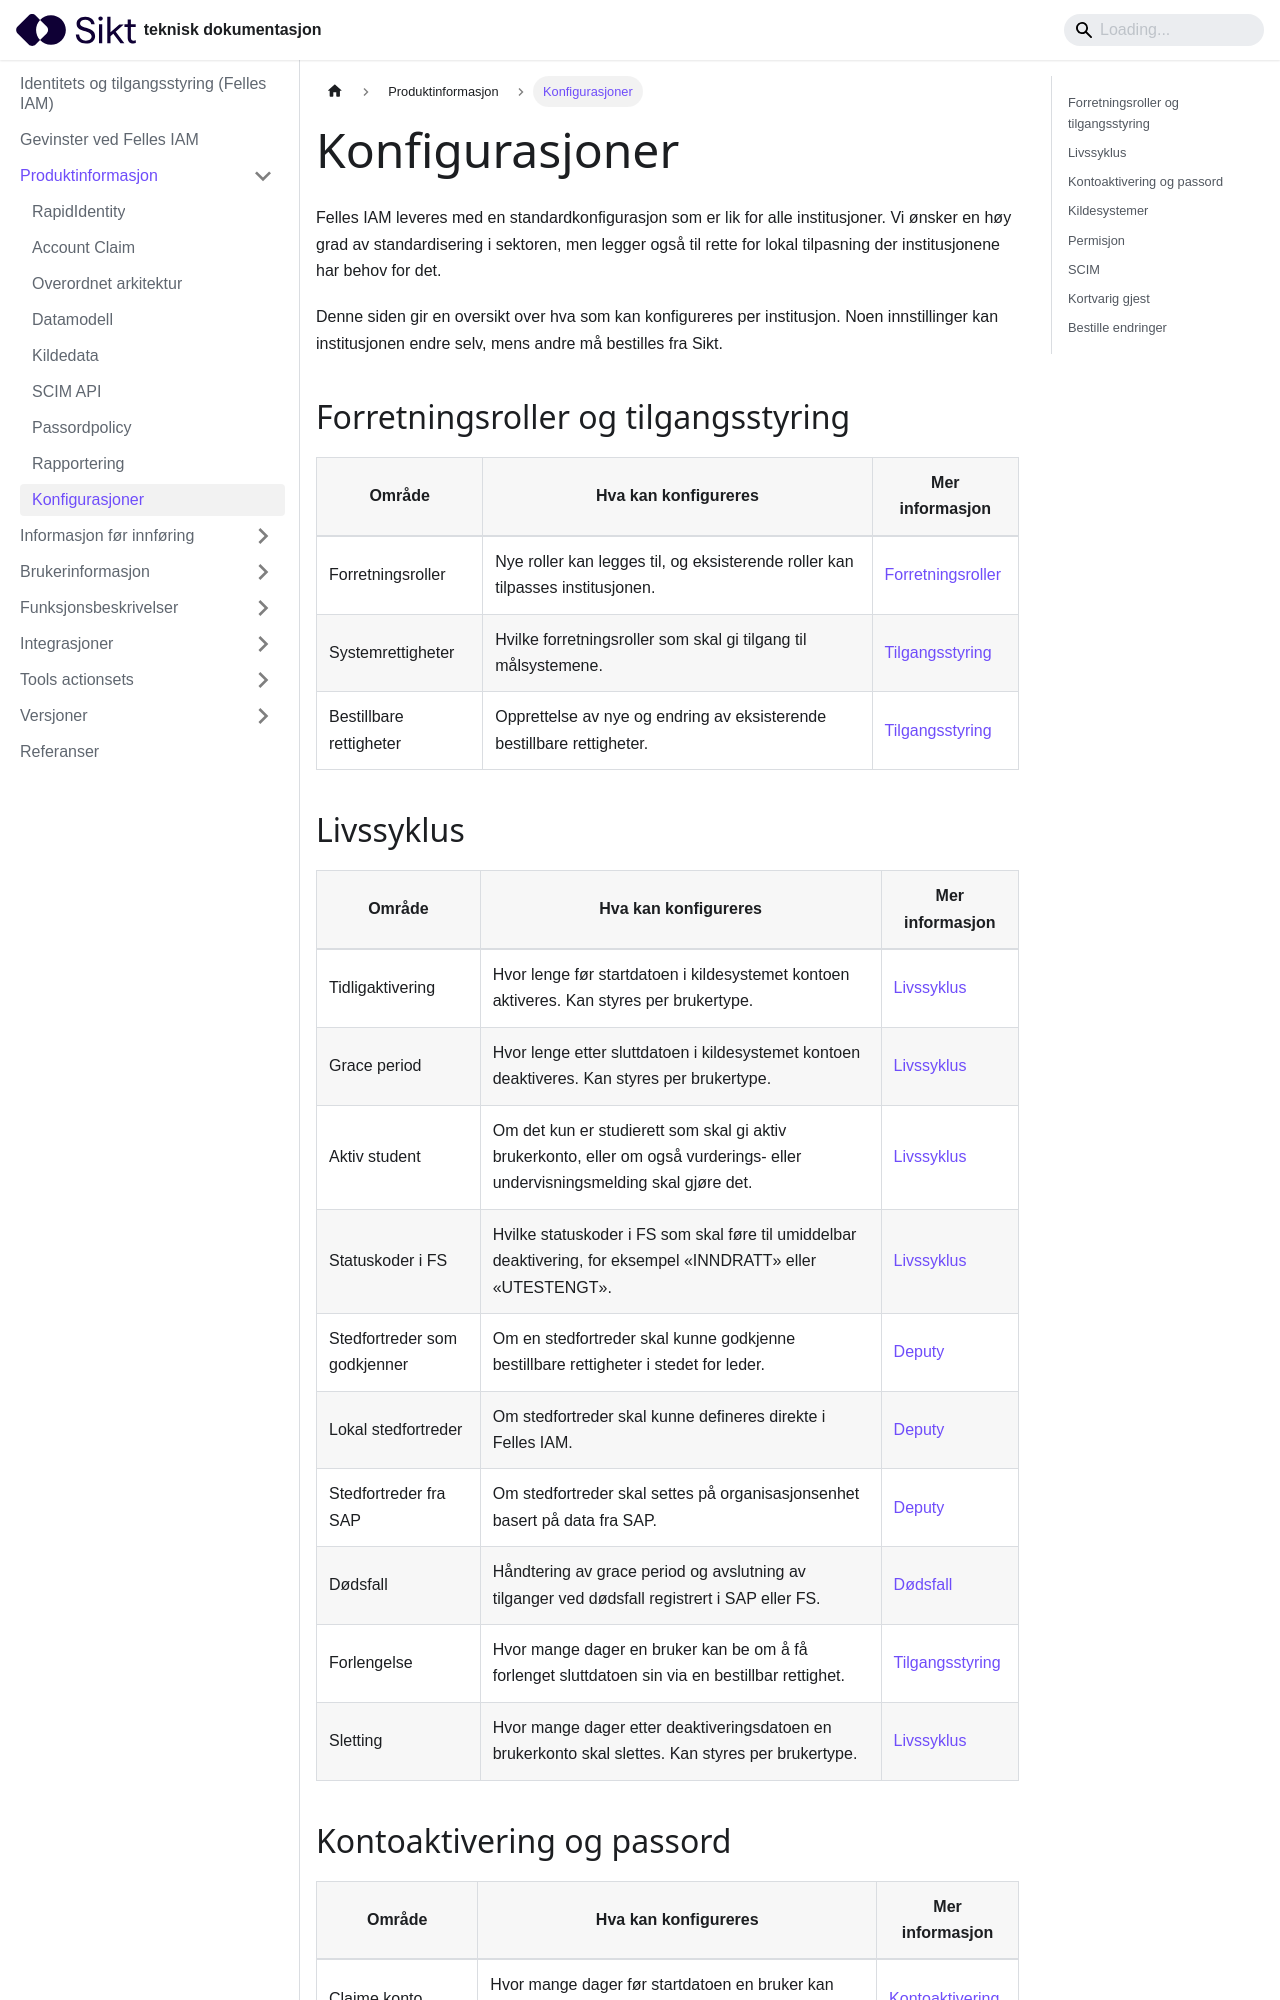

repository: sikt-no/docs · page: docs/iam/konfigurasjon/index.html · generator: docusaurus

---
title: Konfigurasjoner
---

Felles IAM leveres med en standardkonfigurasjon som er lik for alle institusjoner. Vi ønsker en høy grad av standardisering i sektoren, men legger også til rette for lokal tilpasning der institusjonene har behov for det.

Denne siden gir en oversikt over hva som kan konfigureres per institusjon. Noen innstillinger kan institusjonen endre selv, mens andre må bestilles fra Sikt.

## Forretningsroller og tilgangsstyring
| Område | Hva kan konfigureres | Mer informasjon |
| --- | --- | --- |
| Forretningsroller | Nye roller kan legges til, og eksisterende roller kan tilpasses institusjonen. | [Forretningsroller](/docs/iam/forretningsroller) |
| Systemrettigheter | Hvilke forretningsroller som skal gi tilgang til målsystemene. | [Tilgangsstyring](/docs/iam/tilgangsstyring) |
| Bestillbare rettigheter | Opprettelse av nye og endring av eksisterende bestillbare rettigheter. | [Tilgangsstyring](/docs/iam/tilgangsstyring) |
